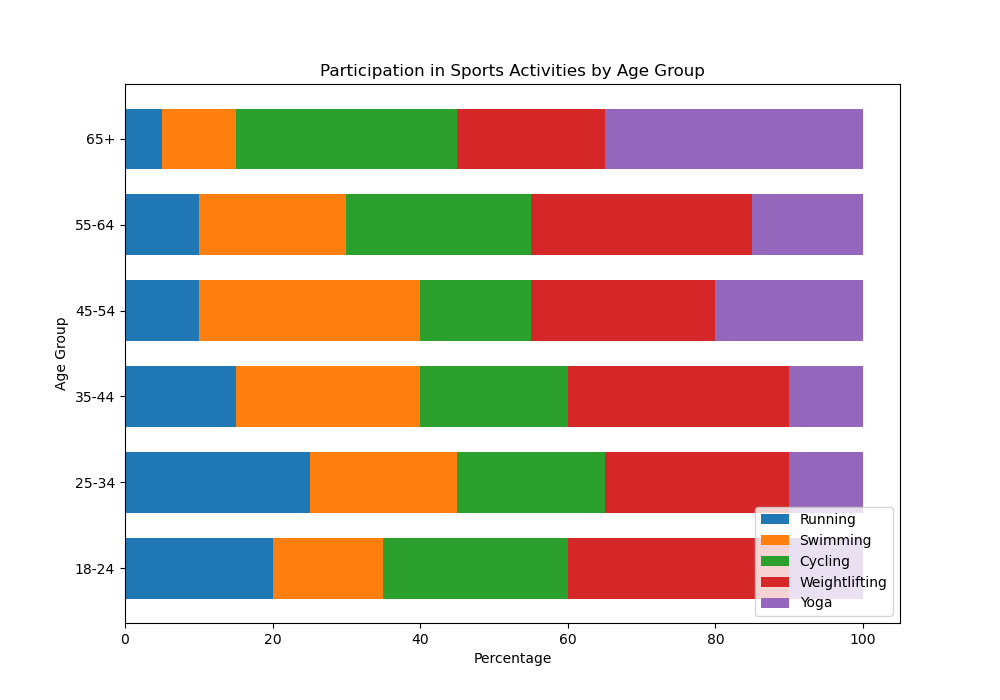

Data behind this chart, as committed beside it:
Age Group, Running, Swimming, Cycling, Weightlifting, Yoga
18-24, 20, 15, 25, 30, 10
25-34, 25, 20, 20, 25, 10
35-44, 15, 25, 20, 30, 10
45-54, 10, 30, 15, 25, 20
55-64, 10, 20, 25, 30, 15
65+, 5, 10, 30, 20, 35
